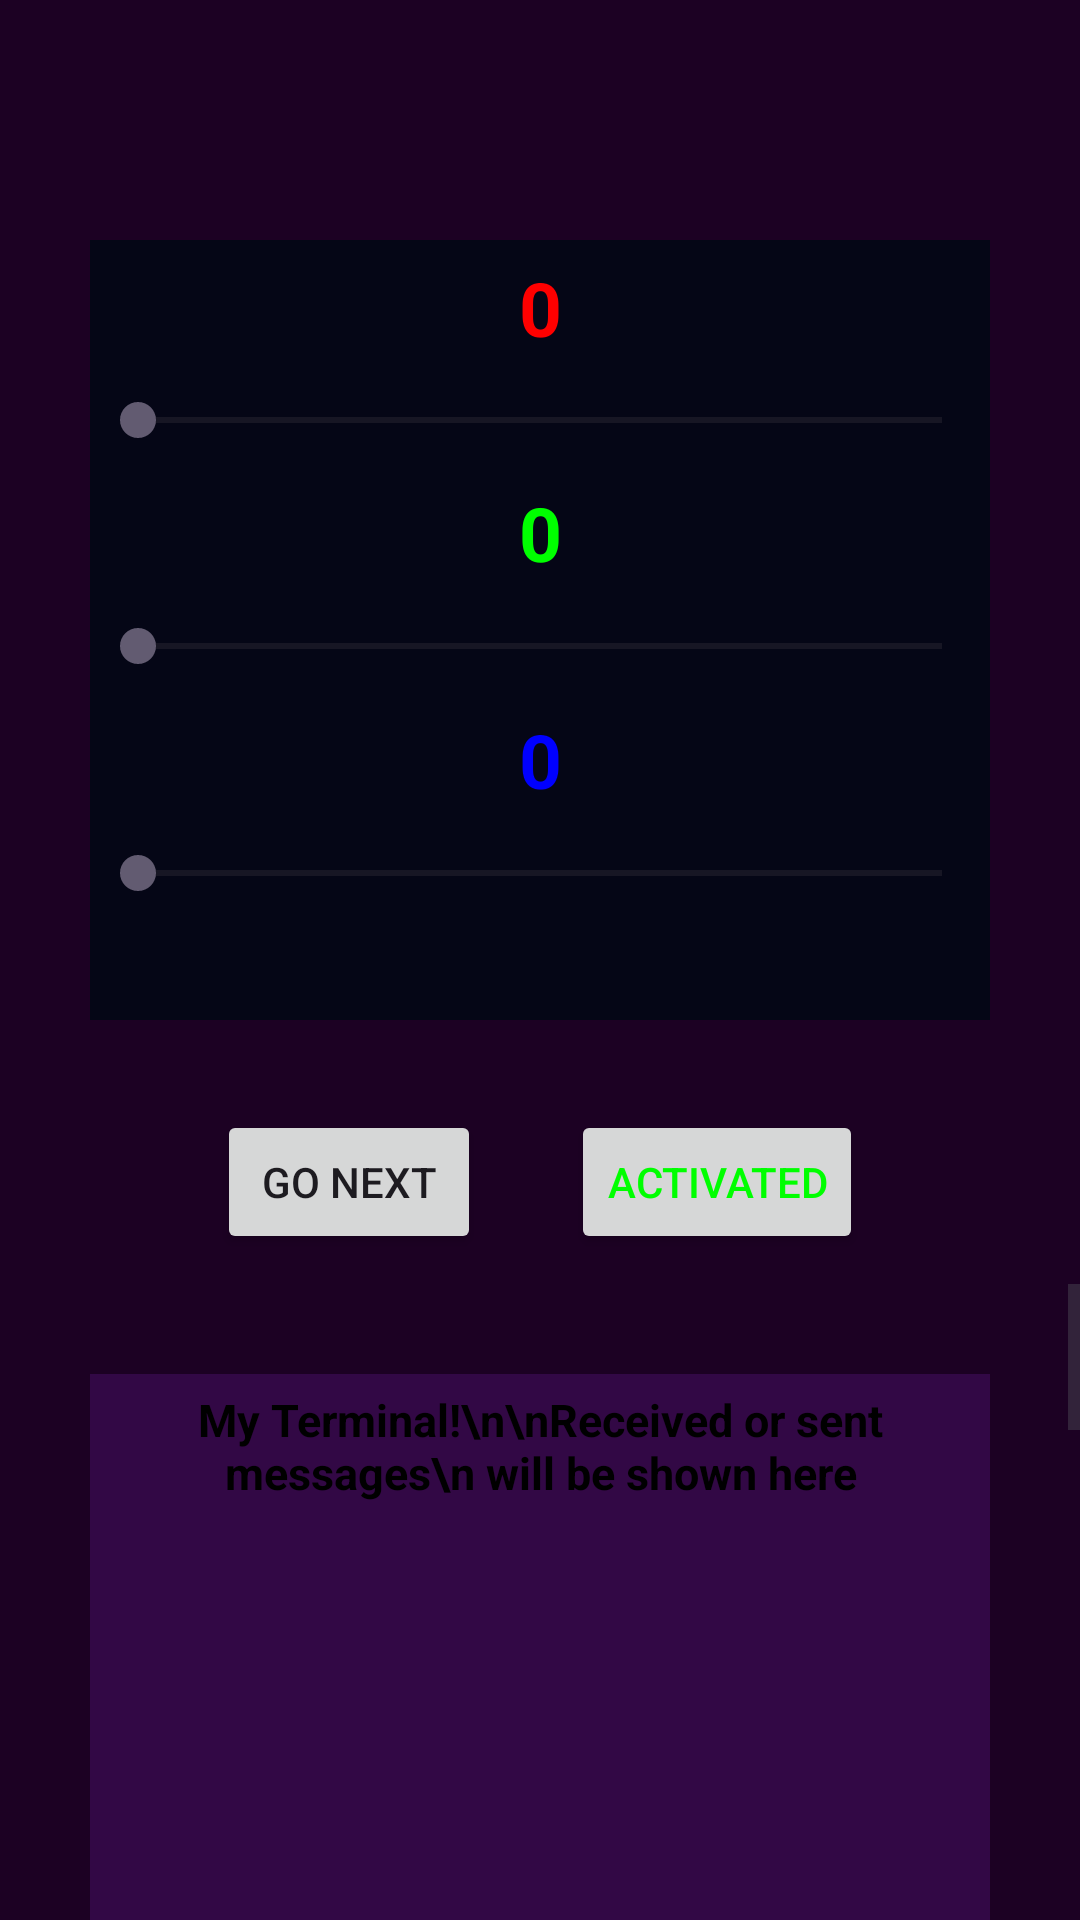

Here is an Android app screen rendered from its layout file. Give the layout XML and the strings, colors and styles it references.
<!-- AndroidManifest.xml: application theme Theme.REC_AB -->
<!-- res/layout/activity_main.xml -->
<?xml version="1.0" encoding="utf-8"?>
<LinearLayout xmlns:android="http://schemas.android.com/apk/res/android"
    xmlns:app="http://schemas.android.com/apk/res-auto"
    xmlns:tools="http://schemas.android.com/tools"
    android:id="@+id/main"
    android:layout_width="match_parent"
    android:layout_height="match_parent"
    android:orientation="vertical"
    android:gravity="center"
    android:background="#1C0123"
    tools:context=".MainActivity">

    <LinearLayout
        android:layout_width="match_parent"
        android:layout_height="260dp"
        android:background="#050616"
        android:layout_marginTop="80dp"
        android:layout_marginBottom="30dp"
        android:layout_marginRight="30dp"
        android:layout_marginLeft="30dp"
        android:weightSum="8"
        android:orientation="vertical">
        <TextView
            android:id="@+id/txtRed"
            android:layout_weight="1"
            android:layout_width="match_parent"
            android:layout_height="wrap_content"
            android:gravity="center"
            android:text="0"
            android:textColor="#FF0000"
            android:textSize="25sp"
            android:textStyle="bold" />


        <SeekBar
            android:id="@+id/RED"
            android:layout_width="match_parent"
            android:layout_height="wrap_content"
            android:layout_weight="1"
            android:progress="0" />

        <TextView
            android:id="@+id/txtGreen"
            android:layout_width="match_parent"
            android:layout_height="wrap_content"
            android:gravity="center"
            android:text="0"
            android:textColor="#00FF00"
            android:layout_weight="1"
            android:textSize="25sp"
            android:textStyle="bold"/>

        <SeekBar
            android:id="@+id/GREEN"
            android:layout_width="match_parent"
            android:layout_height="wrap_content"
            android:layout_weight="1"
            android:progress="0" />


        <TextView
            android:id="@+id/txtBlue"
            android:layout_width="match_parent"
            android:layout_height="wrap_content"
            android:gravity="center"
            android:text="0"
            android:layout_weight="1"
            android:textSize="25sp"
            android:textStyle="bold"
            android:textColor="#0000FF" />

        <SeekBar
            android:id="@+id/BLUE"
            android:layout_width="match_parent"
            android:layout_weight="1"
            android:layout_marginBottom="10dp"
            android:layout_height="wrap_content"
            android:progress="0"/>


    </LinearLayout>

    <LinearLayout
        android:layout_width="wrap_content"
        android:layout_height="wrap_content">

        <Button
            android:id="@+id/goNextButtonId"
            android:layout_width="wrap_content"
            android:layout_height="wrap_content"
            android:gravity="center"
            android:layout_marginRight="15dp"
            android:layout_marginBottom="10dp"
            android:text="Go Next" />

        <Button
            android:id="@+id/activateButtonId"
            android:layout_width="wrap_content"
            android:layout_height="wrap_content"
            android:layout_marginLeft="15dp"
            android:gravity="center"
            android:textColor="#00ff00"
            android:layout_marginBottom="10dp"
            android:text="Activated" />

    </LinearLayout>



    <ScrollView
        android:layout_width="match_parent"
        android:layout_height="wrap_content">
        <TextView
            android:id="@+id/setTextId"
            android:layout_width="match_parent"
            android:layout_height="wrap_content"
            android:layout_margin="30dp"
            android:background="#50641790"
            android:lines="50"
            android:textAlignment="center"
            android:padding="5dp"
            android:text="My Terminal!\n\nReceived or sent messages\n will be shown here"
            android:textColor="@color/black"
            android:textSize="15sp"
            android:textStyle="bold" />

    </ScrollView>


</LinearLayout>
<!-- resources referenced by this layout -->
<resources>
  <style name="Theme.REC_AB" parent="Base.Theme.REC_AB" />
  <style name="Base.Theme.REC_AB" parent="Theme.Material3.DayNight.NoActionBar">
          
          
      </style>
  <!-- not gathered from this repository: default colours our renderer supplied (Android Studio template values) -->
  <color name="black">#FF000000</color>
</resources>
